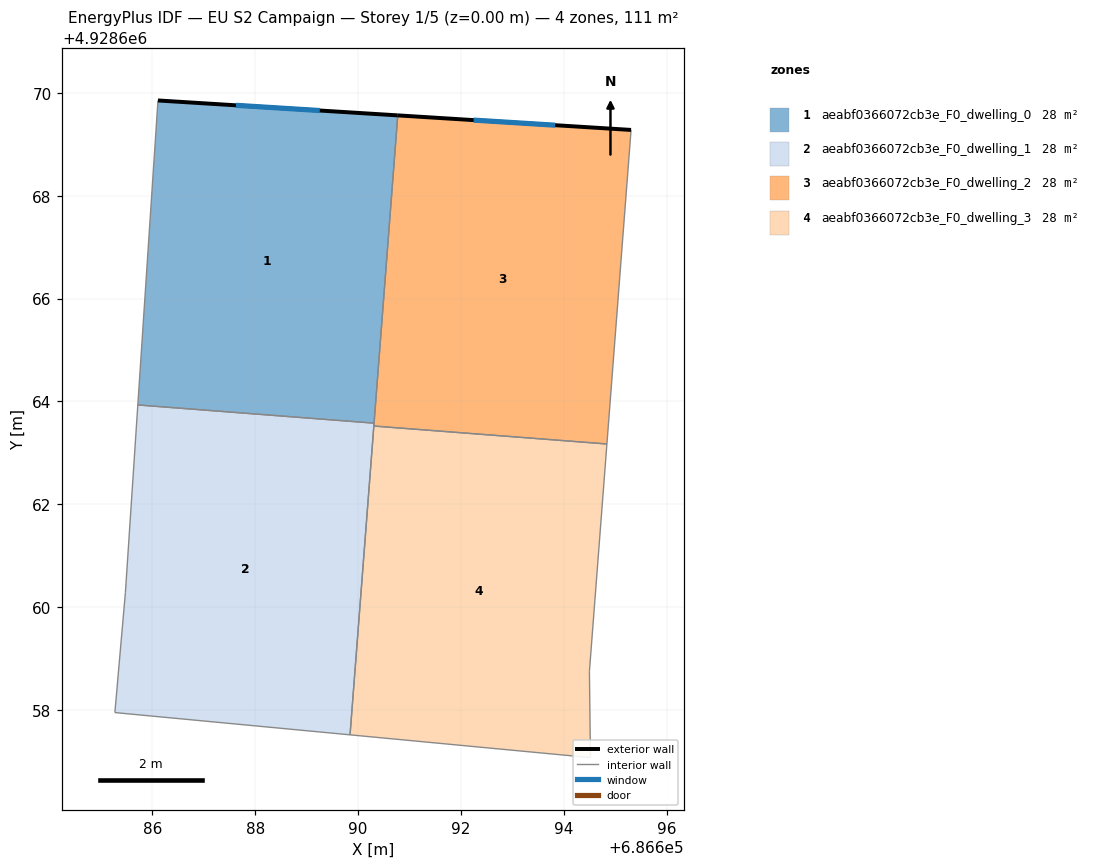
=== STOREY PLAN SPEC (per zone: floor XY polygon, exterior-wall plan segments, windows/doors) ===
zone 1: aeabf0366072cb3e_F0_dwelling_0  (27.7 m²)
  floor: (686690.77, 4928669.56) (686690.31, 4928663.58) (686685.72, 4928663.93) (686686.11, 4928669.85)
  exterior wall: (686690.77, 4928669.56) – (686686.11, 4928669.85)  [4.7 m]
    window: (686689.26, 4928669.66) – (686687.63, 4928669.76)  [1.7 m²]
  interior walls: 3
zone 2: aeabf0366072cb3e_F0_dwelling_1  (27.7 m²)
  floor: (686690.31, 4928663.58) (686689.84, 4928657.52) (686685.27, 4928657.95) (686685.48, 4928660.29) (686685.72, 4928663.93)
  interior walls: 6
zone 3: aeabf0366072cb3e_F0_dwelling_2  (27.7 m²)
  floor: (686695.31, 4928669.28) (686694.84, 4928663.17) (686690.31, 4928663.52) (686690.77, 4928669.56)
  exterior wall: (686695.31, 4928669.28) – (686690.77, 4928669.56)  [4.5 m]
    window: (686693.83, 4928669.37) – (686692.25, 4928669.47)  [1.7 m²]
  interior walls: 4
zone 4: aeabf0366072cb3e_F0_dwelling_3  (27.7 m²)
  floor: (686694.84, 4928663.17) (686694.50, 4928658.75) (686694.52, 4928657.07) (686689.84, 4928657.52) (686690.31, 4928663.52)
  interior walls: 5

=== DERIVED (storey summary) ===
Building: EU S2 Campaign
Storey: 1 of 5  (floor level z = 0.00 m)
Storey gross floor area: 110.8 m²
Zones on this storey: 4
  - aeabf0366072cb3e_F0_dwelling_0: floor 27.7 m²; exterior wall 4.7 m (14.0 m²); 1 window(s) 1.7 m²; WWR 12.2%
  - aeabf0366072cb3e_F0_dwelling_1: floor 27.7 m²
  - aeabf0366072cb3e_F0_dwelling_2: floor 27.7 m²; exterior wall 4.5 m (13.6 m²); 1 window(s) 1.7 m²; WWR 12.2%
  - aeabf0366072cb3e_F0_dwelling_3: floor 27.7 m²
Zone adjacency (shared interzone walls):
  - aeabf0366072cb3e_F0_dwelling_0 ↔ aeabf0366072cb3e_F0_dwelling_1
  - aeabf0366072cb3e_F0_dwelling_0 ↔ aeabf0366072cb3e_F0_dwelling_2
  - aeabf0366072cb3e_F0_dwelling_1 ↔ aeabf0366072cb3e_F0_dwelling_2
  - aeabf0366072cb3e_F0_dwelling_1 ↔ aeabf0366072cb3e_F0_dwelling_3
  - aeabf0366072cb3e_F0_dwelling_2 ↔ aeabf0366072cb3e_F0_dwelling_3